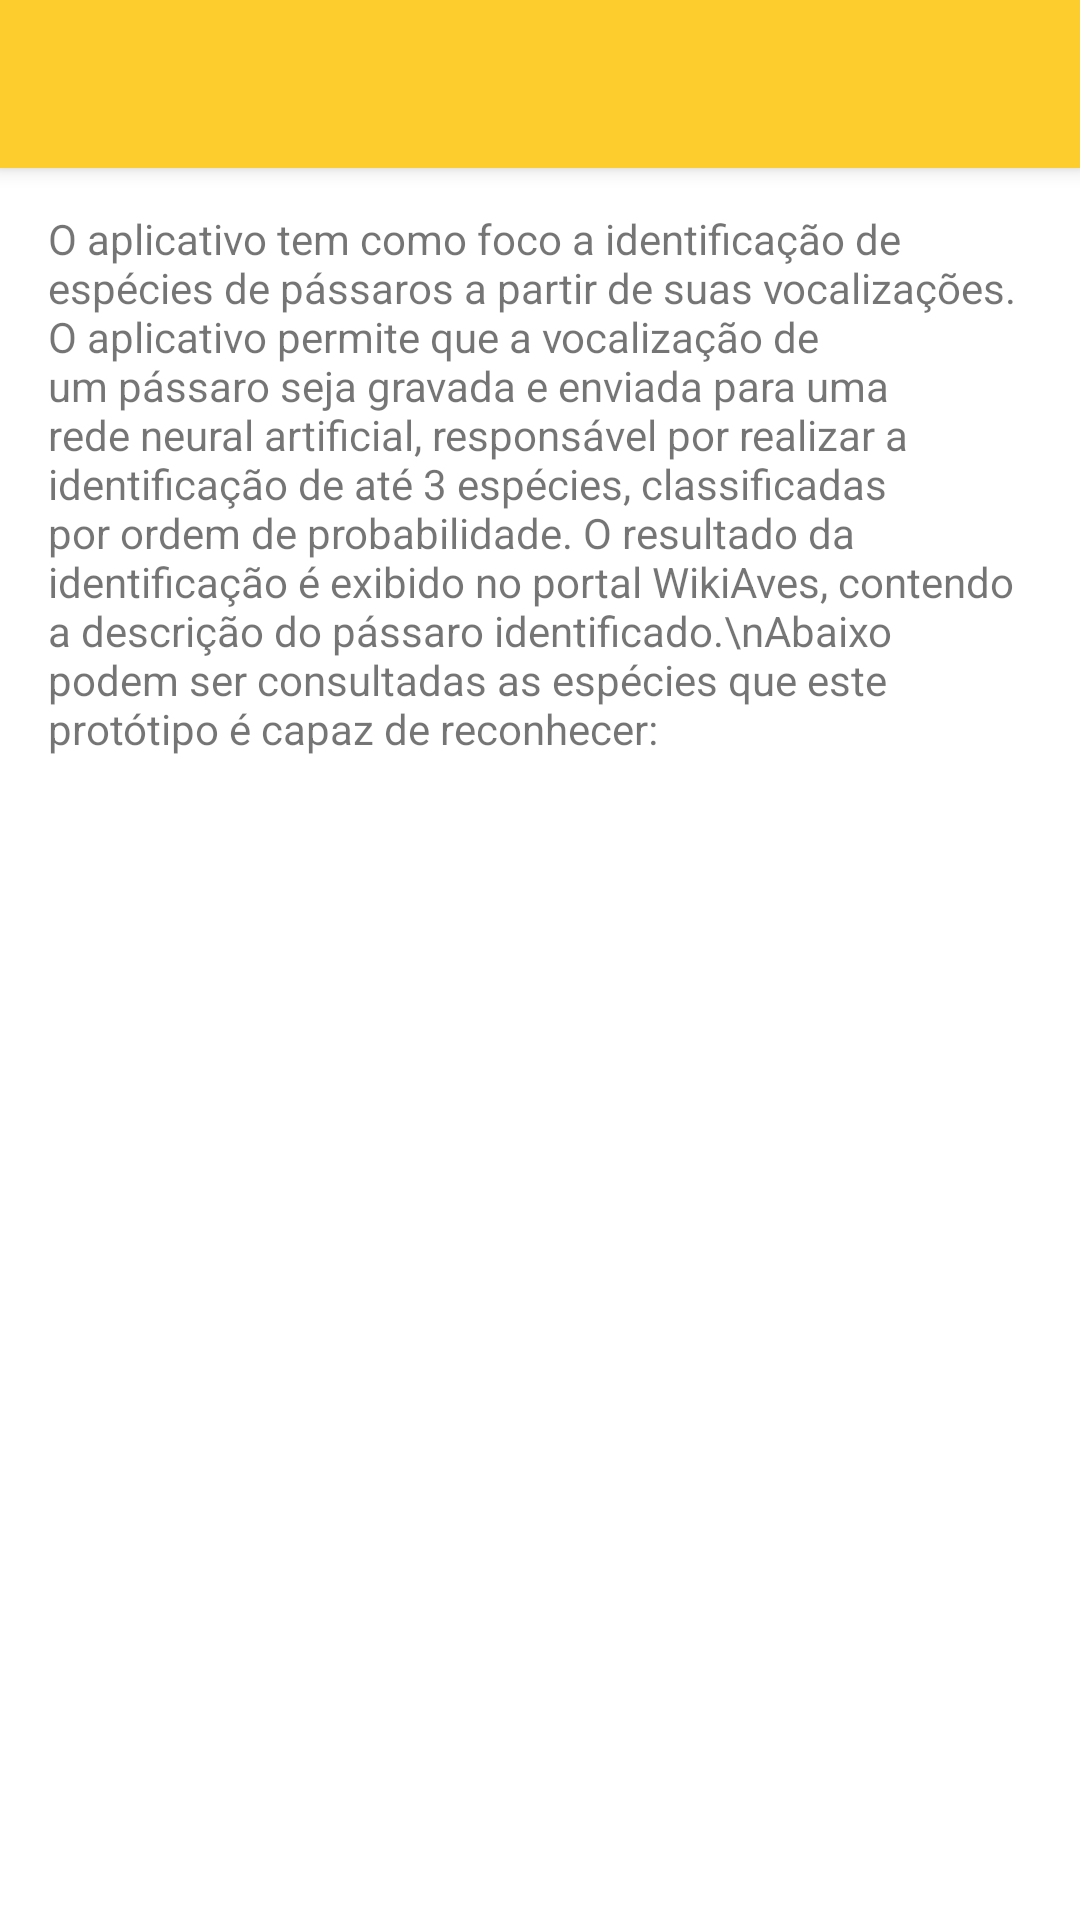

This screen was rendered from an Android layout file. Write that file and the resources it references.
<!-- AndroidManifest.xml: activity theme Theme.Piu.NoActionBar -->
<!-- res/layout/activity_especies.xml -->
<?xml version="1.0" encoding="utf-8"?>
<androidx.coordinatorlayout.widget.CoordinatorLayout xmlns:android="http://schemas.android.com/apk/res/android"
    xmlns:app="http://schemas.android.com/apk/res-auto"
    xmlns:tools="http://schemas.android.com/tools"
    android:layout_width="match_parent"
    android:layout_height="match_parent"
    tools:context=".EspeciesActivity">

    <com.google.android.material.appbar.AppBarLayout
        android:layout_width="match_parent"
        android:layout_height="wrap_content"
        android:theme="@style/Theme.Piu.AppBarOverlay">

        <androidx.appcompat.widget.Toolbar
            android:id="@+id/toolbar"
            android:layout_width="match_parent"
            android:layout_height="?attr/actionBarSize"
            android:background="?attr/colorPrimary"
            app:popupTheme="@style/Theme.Piu.PopupOverlay" />

        <ScrollView
            android:layout_width="match_parent"
            android:layout_height="match_parent">

            <LinearLayout
                android:layout_width="match_parent"
                android:layout_height="wrap_content"
                android:orientation="vertical" />
        </ScrollView>

    </com.google.android.material.appbar.AppBarLayout>

    <TextView
        android:id="@+id/txtMensagem"
        android:layout_width="wrap_content"
        android:layout_height="wrap_content"
        android:text="O aplicativo tem como foco a identificação de espécies de pássaros a partir de suas vocalizações. O aplicativo permite que a vocalização de um pássaro seja gravada e enviada para uma rede neural artificial, responsável por realizar a identificação de até 3 espécies, classificadas por ordem de probabilidade. O resultado da identificação é exibido no portal WikiAves, contendo a descrição do pássaro identificado.\nAbaixo podem ser consultadas as espécies que este protótipo é capaz de reconhecer:"
        android:layout_gravity="top|center"
        android:layout_marginTop="70dp"
        android:layout_marginRight="16dp"
        android:layout_marginLeft="16dp"/>

    <androidx.recyclerview.widget.RecyclerView
        android:id="@+id/idEspeciesRVHistory"
        android:layout_width="match_parent"
        android:layout_height="match_parent"
        android:layout_marginTop="250dp">

    </androidx.recyclerview.widget.RecyclerView>

</androidx.coordinatorlayout.widget.CoordinatorLayout>
<!-- resources referenced by this layout -->
<resources>
  <style name="Theme.Piu.AppBarOverlay" parent="ThemeOverlay.AppCompat.Dark.ActionBar">
          <item name="colorOnPrimary">@color/black</item>
          <item name="colorOnSecondary">@color/black</item>
      </style>
  <style name="Theme.Piu.PopupOverlay" parent="ThemeOverlay.AppCompat.Light">
          <item name="colorOnPrimary">@color/black</item>
          <item name="colorOnSecondary">@color/black</item>
      </style>
  <style name="Theme.Piu.NoActionBar">
          <item name="windowActionBar">false</item>
          <item name="windowNoTitle">true</item>
      </style>
  <color name="black">#FF000000</color>
</resources>
